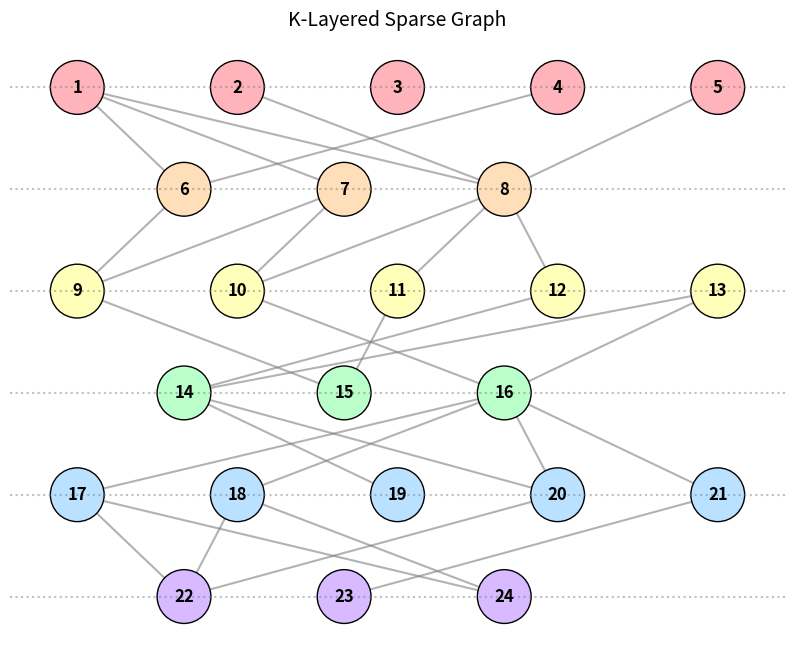

Reproduce this figure in Python.
import random
import itertools
import networkx as nx
import matplotlib.pyplot as plt

def generate_k_layered_sparse_graph(k, n, m):
    """
    Generates a k-layered sparse directed graph with alternating n-m vertices per layer.

    Parameters:
    - k: Number of layers.
    - n: Number of vertices in odd layers.
    - m: Number of vertices in even layers.

    Returns:
    - nodes: List of all nodes.
    - edges: List of edges formatted as [{'nodes': ['u1', 'u4']}]
    - G: The generated k-layered directed graph.
    - layers: A list of sets, where each set contains nodes for that layer.
    """
    G = nx.DiGraph()
    layers = []
    
    # Step 1: Create layers
    vertex_counter = 1  # Start vertex count at 1
    for i in range(k):
        size = n if i % 2 == 0 else m
        layer_nodes = set(range(vertex_counter, vertex_counter + size))
        vertex_counter += size
        layers.append(layer_nodes)
        G.add_nodes_from(layer_nodes, layer=i+1)

    # Step 2: Connect adjacent layers using sparse bipartite connections
    edges = set()
    for i in range(k - 1):
        V_i = list(layers[i])
        V_next = list(layers[i + 1])
        num_edges = 2 * min(len(V_i), len(V_next))  # Sparse edge condition

        # Track edges per layer connection separately
        current_edges = set()
        
        while len(current_edges) < num_edges:
            u = random.choice(V_i)
            v = random.choice(V_next)
            if (u, v) not in edges:
                edges.add((u, v))
                current_edges.add((u, v))
                G.add_edge(u, v)

    # Convert edges to required format
    formatted_edges = [{'nodes': [f'u{u}', f'u{v}']} for u, v in edges]
    nodes = list(set.union(*layers))  # Combine all layers into one node list

    return nodes, formatted_edges, G, layers

def visualize_k_layered_graph(G, layers, title):
    """
    Visualizes a k-layered directed graph with distinct vertical layers,
    similar to the bipartite visualization style.
    
    Parameters:
    - G: The generated k-layered directed graph.
    - layers: A list of sets, where each set contains nodes for that layer.
    """
    pos = {}
    layer_gap = 2  # Vertical spacing between layers
    node_gap = 1.5  # Horizontal spacing within layers

    # Assign positions for each node
    for i, layer in enumerate(layers):
        x_offset = -len(layer) / 2  # Center nodes in each layer
        for j, node in enumerate(sorted(layer)):  # Sorting for consistency
            pos[node] = (x_offset + j * node_gap, -i * layer_gap)

    # Generate pastel colors for each layer
    pastel_colors = itertools.cycle(["#FFB3BA", "#FFDFBA", "#FFFFBA", "#BAFFC9", "#BAE1FF", "#D7BAFF", "#FFC0CB"])
    layer_colors = {i: next(pastel_colors) for i in range(len(layers))}
    node_colors = [layer_colors[i] for i, layer in enumerate(layers) for node in layer]

    # Draw the graph with enhanced aesthetics
    plt.figure(figsize=(10, 8))
    nx.draw_networkx_edges(G, pos, edge_color="gray", alpha=0.6, width=1.5, arrows=True)
    nx.draw_networkx_nodes(G, pos, node_size=1500, node_color=node_colors, edgecolors="black")
    nx.draw_networkx_labels(G, pos, font_size=12, font_weight="bold")

    # Draw layer separators
    for i in range(len(layers)):
        plt.axhline(-i * layer_gap, color='gray', linestyle='dotted', alpha=0.5)

    # Display the graph
    plt.title(title, fontsize=14)
    plt.axis("off")
    plt.show()

# Example usage:
k = 6  # Number of layers
n = 5  # Number of vertices in odd layers
m = 3  # Number of vertices in even layers

nodes, formatted_edges, G, layers = generate_k_layered_sparse_graph(k, n, m)
visualize_k_layered_graph(G, layers, "K-Layered Sparse Graph")
